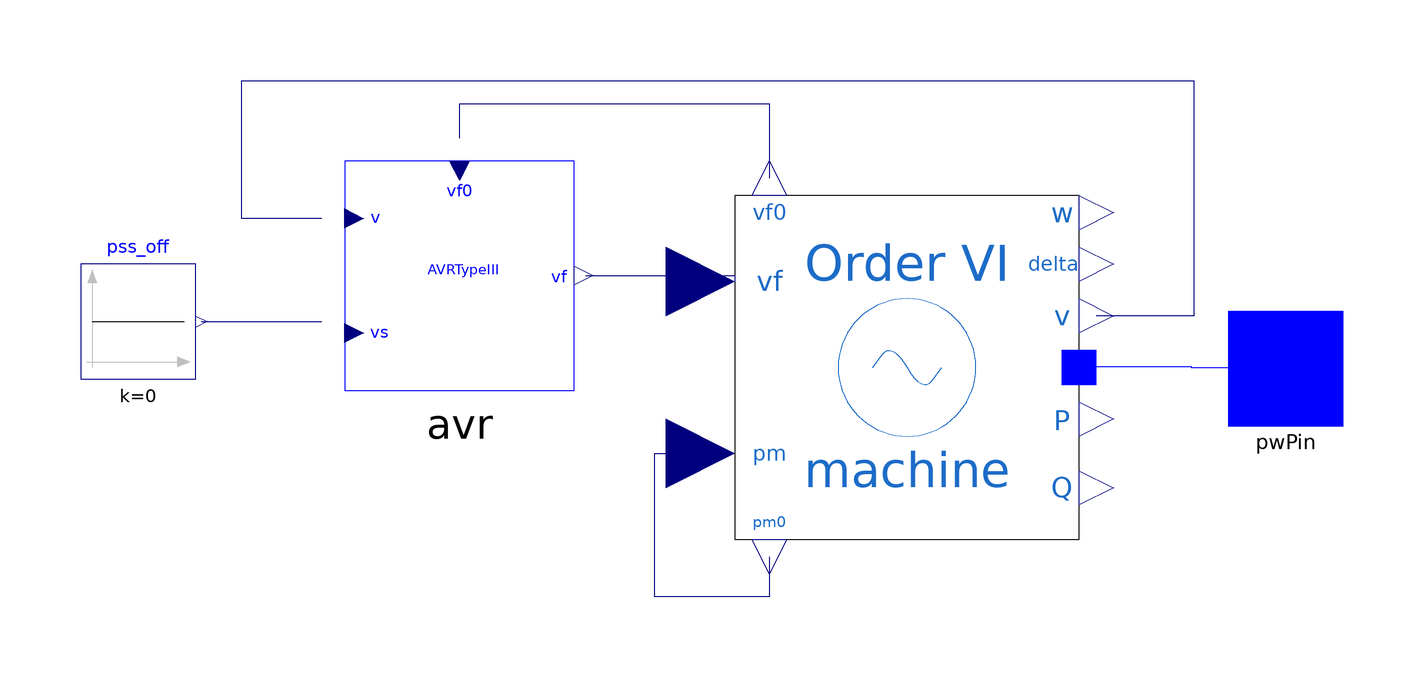

The component connection diagram of the Modelica model below, drawn from its own Placement and Line annotations.

model Generator
  extends Tutorial.Support.Generator_Example;
  OpenIPSL.Electrical.Controls.PSAT.AVR.AVRtypeIII avr(
    vfmax=7,
    vfmin=-6.40,
    K0=200,
    T2=1,
    T1=1,
    Te=0.0001,
    Tr=0.015) annotation (Placement(transformation(extent={{-54,-4},{-14,36}})));
  OpenIPSL.Electrical.Machines.PSAT.Order6 machine(
    ra=0.003,
    xd=1.81,
    xq=1.76,
    xd1=0.3,
    xq1=0.65,
    xd2=0.23,
    xq2=0.25,
    Td10=8,
    Tq10=1,
    Td20=0.03,
    Tq20=0.07,
    Taa=0.002,
    M=7,
    D=0,
    Sn=2220,
    V_b=V_b,
    V_0=V_0,
    angle_0=angle_0,
    P_0=P_0,
    Q_0=Q_0,
    Vn=400) annotation (Placement(transformation(extent={{14,-30},{74,30}})));
  Modelica.Blocks.Sources.Constant pss_off(k=0) annotation (Placement(transformation(extent={{-100,-2},{-80,18}})));
equation
  connect(avr.vf, machine.vf) annotation (Line(points={{-12,16},{14,16},{14,15}}, color={0,0,127}));
  connect(avr.v, machine.v) annotation (Line(points={{-58,26},{-72,26},{-72,50},{94,50},{94,9},{77,9}}, color={0,0,127}));
  connect(machine.pm0, machine.pm) annotation (Line(points={{20,-33},{20,-33},{20,-40},{0,-40},{0,-15},{14,-15}}, color={0,0,127}));
  connect(pss_off.y, avr.vs) annotation (Line(points={{-79,8},{-58,8},{-58,8}}, color={0,0,127}));
  connect(avr.vf0, machine.vf0) annotation (Line(points={{-34,40},{-34,46},{20,46},{20,33}}, color={0,0,127}));
  connect(machine.p, pwPin) annotation (Line(points={{77,0.14892},{93.5,0.14892},{93.5,0},{110,0}}, color={0,0,255}));
  annotation (Diagram(coordinateSystem(preserveAspectRatio=false, extent={{-100,-100},{100,100}})), Documentation(revisions="<html>
<!--DISCLAIMER-->
<p>OpenIPSL:</p>
<p>Copyright 2016 SmarTS Lab (Sweden)</p>
<ul>
<li>SmarTS Lab, research group at KTH: <a href=\"https://www.kth.se/en\">https://www.kth.se/en</a></li>
</ul>
<p>The authors can be contacted by email: <a href=\"mailto:luigiv@kth.se\">luigiv@kth.se</a></p>

<p>This Source Code Form is subject to the terms of the Mozilla Public License, v. 2.0. </p>
<p>If a copy of the MPL was not distributed with this file, You can obtain one at <a href=\"http://mozilla.org/MPL/2.0/\"> http://mozilla.org/MPL/2.0</a>.</p>

<p></p>
<p>iPSL:</p>
<p>Copyright 2015-2016 RTE (France), SmarTS Lab (Sweden), AIA (Spain) and DTU (Denmark)</p>
<ul>
<li>RTE: <a href=\"http://www.rte-france.com\">http://www.rte-france.com</a></li>
<li>SmarTS Lab, research group at KTH: <a href=\"https://www.kth.se/en\">https://www.kth.se/en</a></li>
<li>AIA: <a href=\"http://www.aia.es/en/energy\"> http://www.aia.es/en/energy</a></li>
<li>DTU: <a href=\"http://www.dtu.dk/english\"> http://www.dtu.dk/english</a></li>
</ul>
<p>The authors can be contacted by email: <a href=\"mailto:info@itesla-ipsl.org\">info@itesla-ipsl.org</a></p>

<p>This Source Code Form is subject to the terms of the Mozilla Public License, v. 2.0. </p>
<p>If a copy of the MPL was not distributed with this file, You can obtain one at <a href=\"http://mozilla.org/MPL/2.0/\"> http://mozilla.org/MPL/2.0</a>.</p>
</html>
"));
end Generator;